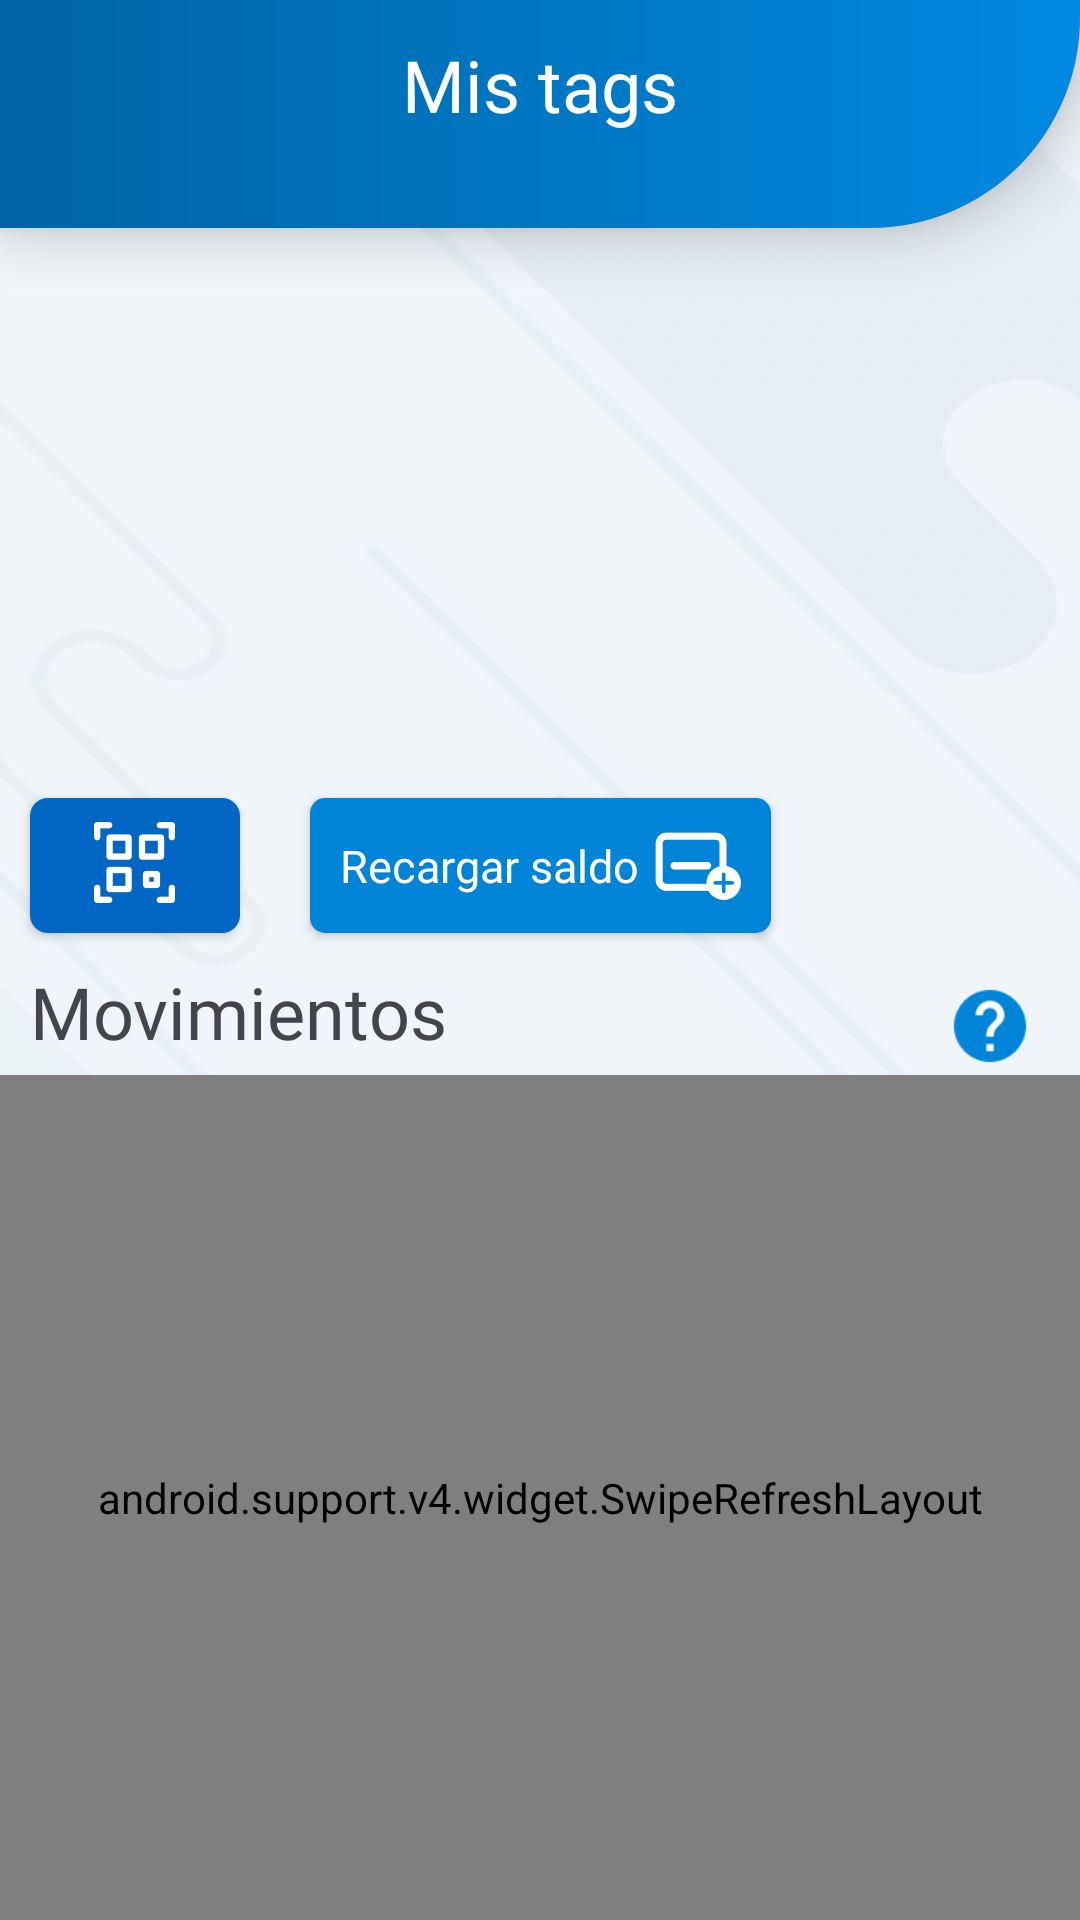

The Android layout XML behind this screen, and the referenced resources:
<!-- AndroidManifest.xml: activity theme AppTheme.TransparentTheme -->
<!-- res/layout/activity_tags.xml -->
<?xml version="1.0" encoding="utf-8"?>
<android.support.v4.widget.DrawerLayout
        xmlns:android="http://schemas.android.com/apk/res/android"
        xmlns:app="http://schemas.android.com/apk/res-auto"
        xmlns:tools="http://schemas.android.com/tools"
        android:id="@+id/drawer_layout"
        android:layout_width="match_parent"
        android:layout_height="match_parent"
        android:clickable="true"
        android:focusableInTouchMode="true"
        tools:context=".presentation.view.TagsActivity">

    <android.support.design.widget.CoordinatorLayout
            android:layout_width="match_parent"
            android:layout_height="match_parent"
            android:background="@drawable/bg"
            android:fitsSystemWindows="true">

        <android.support.v7.widget.Toolbar
                android:id="@+id/navbar"
                android:layout_width="match_parent"
                android:layout_height="@dimen/dp76"
                android:fitsSystemWindows="true"
                android:background="@drawable/navbar"
                android:elevation="@dimen/dp10"
                android:gravity="bottom"/>

        <android.support.constraint.ConstraintLayout
                android:id="@+id/titleView"
                android:layout_width="match_parent"
                android:layout_height="wrap_content"
                android:layout_marginStart="@dimen/dp16"
                android:layout_marginEnd="@dimen/dp16"
                android:layout_marginTop="@dimen/dp12"
                android:translationZ="@dimen/dp10">
            
            <TextView
                    android:id="@+id/txtvTitle"
                    android:fontFamily="@font/walsheim_bold"
                    android:layout_width="0dp"
                    android:layout_height="wrap_content"
                    android:textSize="24sp"
                    android:textColor="@color/white"
                    android:text="@string/titleMyTags"
                    android:textAlignment="center"
                    app:layout_constraintBottom_toBottomOf="parent"
                    app:layout_constraintLeft_toLeftOf="parent"
                    app:layout_constraintRight_toRightOf="parent"/>

        </android.support.constraint.ConstraintLayout>

        <android.support.constraint.ConstraintLayout
                android:layout_width="match_parent"
                android:layout_height="match_parent"
                android:layout_marginTop="@dimen/dp76">

            <android.support.v4.view.ViewPager
                    android:id="@+id/carousel"
                    android:layout_width="match_parent"
                    android:layout_height="@dimen/dp180"
                    app:layout_constraintTop_toTopOf="parent"
                    app:layout_constraintLeft_toLeftOf="parent"
                    app:layout_constraintRight_toRightOf="parent"
                    android:layout_marginTop="@dimen/dp0"/>

            <Button
                    android:id="@+id/btnQRCode"
                    android:layout_width="@dimen/dp70"
                    android:layout_height="@dimen/dp45"
                    android:background="@drawable/dark_blue_btn"
                    android:drawableTop="@drawable/qr_code"
                    android:paddingTop="@dimen/dp8"
                    android:layout_marginTop="@dimen/dp10"
                    android:layout_marginBottom="@dimen/dp40"
                    android:layout_marginStart="@dimen/dp10"
                    app:layout_constraintTop_toBottomOf="@+id/carousel"
                    app:layout_constraintLeft_toLeftOf="parent"/>

            <Button
                    android:id="@+id/btnTopUpBalance"
                    android:layout_width="wrap_content"
                    android:layout_height="@dimen/dp45"
                    android:text="@string/addMoney"
                    android:background="@drawable/button_blue"
                    android:textColor="@color/white"
                    android:textAllCaps="false"
                    android:fontFamily="@font/rubik_medium"
                    android:textSize="15sp"
                    android:drawableEnd="@drawable/icon_recargar_saldo"
                    android:drawablePadding="@dimen/dp5"
                    android:paddingEnd="@dimen/dp10"
                    android:paddingStart="@dimen/dp10"
                    android:layout_marginTop="@dimen/dp10"
                    android:layout_marginBottom="@dimen/dp40"
                    app:layout_constraintTop_toBottomOf="@+id/carousel"
                    app:layout_constraintLeft_toLeftOf="parent"
                    app:layout_constraintRight_toRightOf="parent"/>

            <Button
                    android:visibility="gone"
                    android:id="@+id/btnBilling"
                    android:layout_width="@dimen/dp70"
                    android:layout_height="@dimen/dp45"
                    android:text="@string/billing"
                    android:background="@drawable/button_blue"
                    android:textColor="@color/white"
                    android:textAllCaps="false"
                    android:fontFamily="@font/rubik_light"
                    android:textSize="14sp"
                    android:layout_marginTop="@dimen/dp10"
                    android:layout_marginBottom="@dimen/dp40"
                    android:layout_marginEnd="@dimen/dp10"
                    app:layout_constraintTop_toBottomOf="@+id/carousel"
                    app:layout_constraintRight_toRightOf="parent"/>

            <Button
                    android:id="@+id/btnQuestion"
                    android:layout_width="@dimen/dp32"
                    android:layout_height="@dimen/dp32"
                    style="@style/Base.Widget.AppCompat.Button.Borderless"
                    android:background="@drawable/question_copy"
                    android:drawablePadding="@dimen/dp10"
                    android:layout_marginEnd="@dimen/dp14"
                    android:layout_marginTop="@dimen/dp15"
                    app:layout_constraintRight_toRightOf="parent"
                    app:layout_constraintTop_toBottomOf="@+id/btnTopUpBalance"
                    android:gravity="center"/>

            <TextView
                    android:id="@+id/txtvMoves"
                    android:layout_width="wrap_content"
                    android:layout_height="wrap_content"
                    android:textSize="24sp"
                    android:textColor="@color/blackText"
                    android:text="@string/moves"
                    android:fontFamily="@font/walsheim_bold"
                    android:layout_marginTop="@dimen/dp10"
                    android:layout_marginLeft="@dimen/dp10"
                    app:layout_constraintTop_toBottomOf="@+id/btnTopUpBalance"
                    app:layout_constraintLeft_toLeftOf="parent"/>

            <android.support.v4.widget.SwipeRefreshLayout
                    android:id="@+id/swipe_refresh_layout"
                    android:layout_width="match_parent"
                    android:layout_height="@dimen/dp0"
                    app:layout_constraintTop_toBottomOf="@+id/txtvMoves"
                    app:layout_constraintBottom_toBottomOf="parent"
                    app:layout_constraintLeft_toLeftOf="parent"
                    app:layout_constraintRight_toRightOf="parent"
                    android:layout_marginTop="@dimen/dp5">

                <android.support.v7.widget.RecyclerView
                        android:id="@+id/rvMoves"
                        android:layout_width="@dimen/dp0"
                        android:layout_height="@dimen/dp0"/>

            </android.support.v4.widget.SwipeRefreshLayout>

            <android.support.constraint.ConstraintLayout
                    android:id="@+id/noMovesView"
                    android:layout_width="match_parent"
                    android:layout_height="0dp"
                    app:layout_constraintTop_toBottomOf="@+id/txtvMoves"
                    app:layout_constraintBottom_toBottomOf="parent"
                    android:visibility="invisible">

                <ImageView
                        android:id="@+id/imgNoMoves"
                        android:layout_width="@dimen/dp42"
                        android:layout_height="@dimen/dp42"
                        app:layout_constraintTop_toTopOf="parent"
                        app:layout_constraintLeft_toLeftOf="parent"
                        app:layout_constraintRight_toRightOf="parent"
                        app:layout_constraintBottom_toBottomOf="parent"
                        android:src="@drawable/icon_sinregistros"
                        app:layout_constraintVertical_bias="0.35"/>

                <TextView
                        android:id="@+id/txtvNoMoves"
                        android:layout_width="wrap_content"
                        android:layout_height="wrap_content"
                        android:textSize="18sp"
                        android:textColor="@color/grayText"
                        android:text="@string/noMoves"
                        android:fontFamily="@font/rubik_medium"
                        android:layout_marginTop="@dimen/dp10"
                        android:textAlignment="center"
                        app:layout_constraintTop_toBottomOf="@+id/imgNoMoves"
                        app:layout_constraintLeft_toLeftOf="parent"
                        app:layout_constraintRight_toRightOf="parent"/>

            </android.support.constraint.ConstraintLayout>

        </android.support.constraint.ConstraintLayout>

    </android.support.design.widget.CoordinatorLayout>

    <android.support.design.widget.NavigationView
            android:id="@+id/navigation"
            android:layout_width="wrap_content"
            android:layout_height="match_parent"
            android:layout_gravity="start"
            android:background="@drawable/card_menu">

        <include layout="@layout/side_menu"/>

    </android.support.design.widget.NavigationView>

</android.support.v4.widget.DrawerLayout>
<!-- res/layout/side_menu.xml (included above) -->
<?xml version="1.0" encoding="utf-8"?>
<android.support.constraint.ConstraintLayout
        xmlns:android="http://schemas.android.com/apk/res/android"
        xmlns:app="http://schemas.android.com/apk/res-auto"
        xmlns:tools="http://schemas.android.com/tools"
        android:layout_width="match_parent"
        android:layout_height="match_parent">

    <ImageView
            android:id="@+id/imgLogo"
            android:layout_width="wrap_content"
            android:layout_height="wrap_content"
            android:src="@drawable/logo_interpass"
            app:layout_constraintStart_toStartOf="parent"
            app:layout_constraintTop_toTopOf="parent"
            app:layout_constraintEnd_toEndOf="parent"/>

    <android.support.v7.widget.RecyclerView
            android:id="@+id/items"
            android:layout_width="match_parent"
            android:layout_height="wrap_content"
            android:layout_marginTop="@dimen/dp25"
            app:layout_constraintTop_toBottomOf="@id/imgLogo"
            tools:listitem="@layout/item_side_menu"
            tools:itemCount="8"/>

</android.support.constraint.ConstraintLayout>
<!-- res/layout/item_side_menu.xml (included above) -->
<?xml version="1.0" encoding="utf-8"?>
<android.support.constraint.ConstraintLayout
        xmlns:android="http://schemas.android.com/apk/res/android"
        xmlns:app="http://schemas.android.com/apk/res-auto"
        xmlns:tools="http://schemas.android.com/tools"
        android:layout_marginTop="@dimen/dp12"
        android:layout_width="match_parent"
        android:layout_height="wrap_content">

    <ImageView
            android:id="@+id/imgIcon"
            android:layout_width="wrap_content"
            android:layout_height="wrap_content"
            android:layout_margin="@dimen/dp16"
            app:layout_constraintTop_toTopOf="parent"
            app:layout_constraintBottom_toBottomOf="parent"
            app:layout_constraintLeft_toLeftOf="parent"
            tools:src="@drawable/ic_recharge"/>

    <TextView
            android:id="@+id/txtItemName"
            android:layout_width="0dp"
            android:layout_height="wrap_content"
            android:layout_marginStart="@dimen/dp16"
            android:layout_marginEnd="@dimen/dp16"
            android:textSize="16sp"
            android:textColor="@color/blackText"
            android:fontFamily="@font/rubik_regular"
            app:layout_constraintLeft_toRightOf="@id/imgIcon"
            app:layout_constraintTop_toTopOf="parent"
            app:layout_constraintBottom_toBottomOf="parent"
            app:layout_constraintRight_toRightOf="parent"
            tools:text="Recarga de saldo"/>

    <View
            android:layout_width="match_parent"
            android:layout_height="@dimen/dp2"
            android:background="@color/divider_menu"
            android:layout_marginStart="@dimen/dp16"
            android:layout_marginEnd="@dimen/dp16"
            app:layout_constraintBottom_toBottomOf="parent"
            app:layout_constraintLeft_toLeftOf="parent"
            app:layout_constraintRight_toRightOf="parent" />

</android.support.constraint.ConstraintLayout>
<!-- resources referenced by this layout -->
<resources>
  <color name="blackText">#43444c</color>
  <color name="divider_menu">#80d8d8d8</color>
  <color name="grayText">#a2abb3</color>
  <color name="white">#ffffff</color>
  <dimen name="dp0">0dp</dimen>
  <dimen name="dp10">10dp</dimen>
  <dimen name="dp12">12dp</dimen>
  <dimen name="dp14">14dp</dimen>
  <dimen name="dp15">15dp</dimen>
  <dimen name="dp16">16dp</dimen>
  <dimen name="dp180">180dp</dimen>
  <dimen name="dp2">2dp</dimen>
  <dimen name="dp25">25dp</dimen>
  <dimen name="dp32">32dp</dimen>
  <dimen name="dp40">40dp</dimen>
  <dimen name="dp42">42dp</dimen>
  <dimen name="dp45">45dp</dimen>
  <dimen name="dp5">5dp</dimen>
  <dimen name="dp70">70dp</dimen>
  <dimen name="dp76">76dp</dimen>
  <dimen name="dp8">8dp</dimen>
  <!-- drawable bg: png bitmap (drawable-hdpi, 192544 bytes) -->
  <!-- drawable button_blue (drawable) -->
  <?xml version="1.0" encoding="utf-8"?>
  <shape xmlns:android="http://schemas.android.com/apk/res/android">
      <solid android:color="@color/blue"/>
      <corners android:radius="@dimen/dp1"
               android:bottomRightRadius="@dimen/dp5" android:bottomLeftRadius="@dimen/dp5"
               android:topLeftRadius="@dimen/dp5" android:topRightRadius="@dimen/dp5"/>
  </shape>
  <!-- drawable card_menu (drawable) -->
  <?xml version="1.0" encoding="utf-8"?>
  <shape xmlns:android="http://schemas.android.com/apk/res/android">
      <solid android:color="@color/white"/>
      <corners android:radius="0dp"
               android:bottomRightRadius="100dp" />
  </shape>
  <!-- drawable dark_blue_btn (drawable) -->
  <?xml version="1.0" encoding="utf-8"?>
  <shape xmlns:android="http://schemas.android.com/apk/res/android">
      <solid android:color="@color/darkblue"/>
      <corners android:radius="@dimen/dp1"
               android:bottomRightRadius="@dimen/dp6" android:bottomLeftRadius="@dimen/dp6"
               android:topLeftRadius="@dimen/dp6" android:topRightRadius="@dimen/dp6"/>
  </shape>
  <!-- drawable ic_recharge: png bitmap (drawable-hdpi, 1585 bytes) -->
  <!-- drawable icon_recargar_saldo: png bitmap (drawable-hdpi, 965 bytes) -->
  <!-- drawable icon_sinregistros: png bitmap (drawable-hdpi, 2024 bytes) -->
  <!-- drawable logo_interpass: png bitmap (drawable-hdpi, 5113 bytes) -->
  <!-- drawable menu: png bitmap (drawable-hdpi, 260 bytes) -->
  <!-- drawable navbar (drawable) -->
  <?xml version="1.0" encoding="utf-8"?>
  <shape xmlns:android="http://schemas.android.com/apk/res/android">
  <gradient android:startColor="@color/colorPrimaryDark"
            android:endColor="@color/colorPrimary"/>
  <corners android:bottomRightRadius="@dimen/dp70" android:bottomLeftRadius="@dimen/dp0"
           android:topLeftRadius="@dimen/dp0" android:topRightRadius="@dimen/dp0"/>
  </shape>
  <!-- drawable qr_code: png bitmap (drawable-hdpi, 1011 bytes) -->
  <!-- drawable question_copy: png bitmap (drawable-hdpi, 993 bytes) -->
  <string name="addMoney">Recargar saldo</string>
  <string name="billing">Facturar</string>
  <string name="moves">Movimientos</string>
  <string name="noMoves">No tienes movimientos \nregistrados</string>
  <string name="titleMyTags">Mis tags</string>
  <style name="AppTheme.TransparentTheme" parent="noActionBar">
          <item name="android:windowDrawsSystemBarBackgrounds">true</item>
          <item name="android:statusBarColor">@android:color/transparent</item>
      </style>
  <color name="blue">#0084d8</color>
  <dimen name="dp1">1dp</dimen>
  <color name="darkblue">#0266c4</color>
  <dimen name="dp6">6dp</dimen>
  <color name="colorPrimaryDark">#0064a4</color>
  <color name="colorPrimary">#0089e1</color>
  <style name="noActionBar" parent="Theme.AppCompat.Light.NoActionBar">
          <item name="colorPrimary">@color/colorPrimary</item>
          <item name="colorPrimaryDark">@color/colorPrimaryDark</item>
          <item name="colorAccent">@color/colorAccent</item>
      </style>
  <color name="colorAccent">#4CAF50</color>
</resources>
